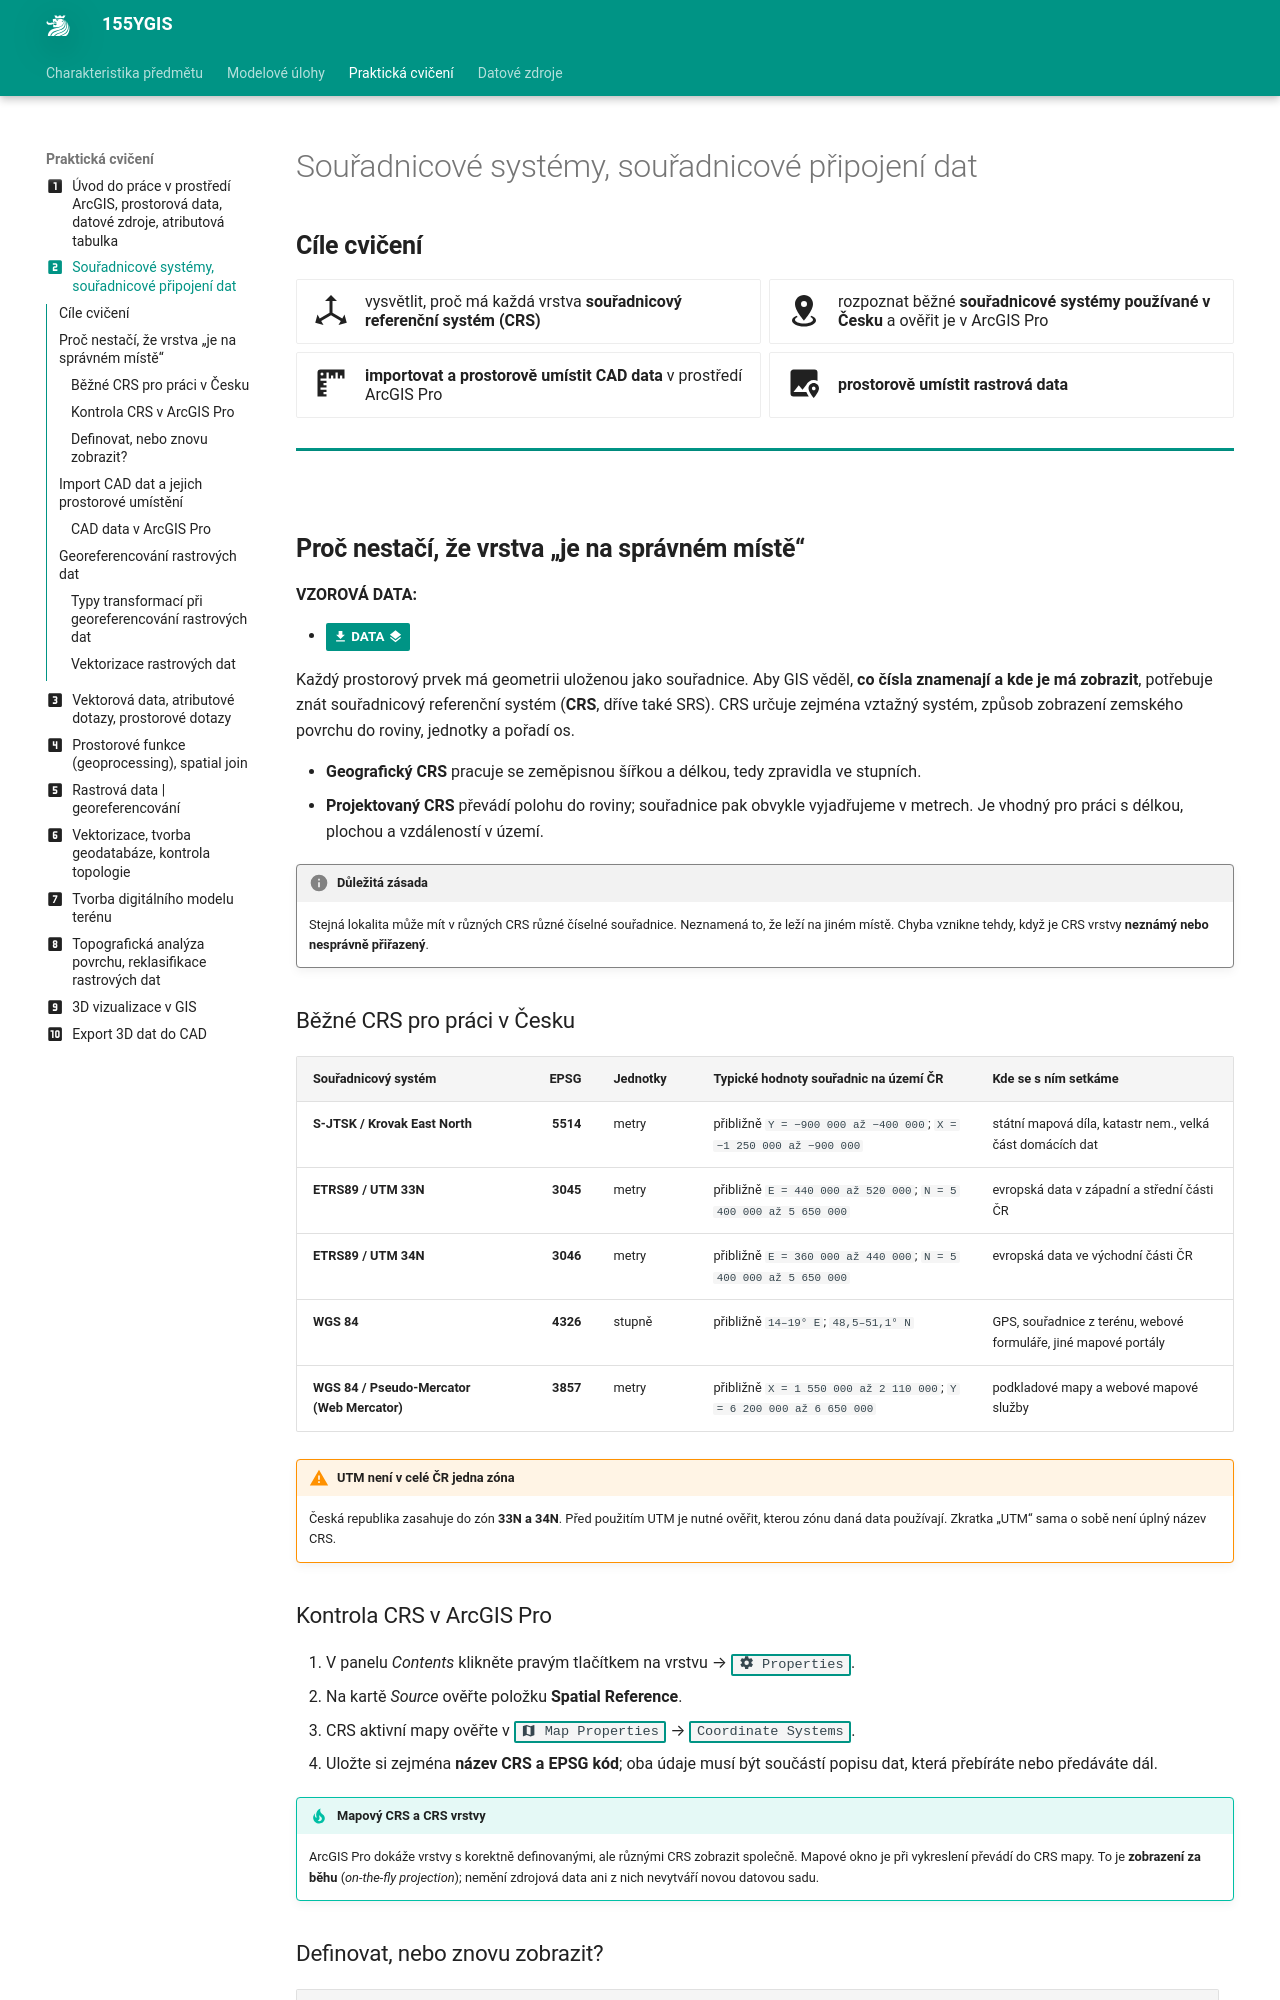

repository: k155cvut/ygis · page: cviceni/cviceni2/index.html · generator: mkdocs

---
icon: material/numeric-2-box
title: Souřadnicové systémy, souřadnicové připojení dat
---

# Souřadnicové systémy, souřadnicové připojení dat
## Cíle cvičení

<div class="grid cards grid_icon_info smaller_padding" markdown>

-   :material-axis-arrow:{ .xl }

    vysvětlit, proč má každá vrstva **souřadnicový referenční systém (CRS)**

-   :material-map-marker-radius:{ .xl }

    rozpoznat běžné **souřadnicové systémy používané v Česku** a ověřit je v ArcGIS Pro

-   :material-ruler-square:{ .xl }

    **importovat a prostorově umístit CAD data** v prostředí ArcGIS Pro

-   :material-image-marker:{ .xl }

    **prostorově umístit rastrová data**


</div>

<hr class="level-1">

## Proč nestačí, že vrstva „je na správném místě“

**VZOROVÁ DATA:**

- [:material-download: DATA :material-layers:](../assets/cviceni2/cv02_data.zip){ .md-button .md-button--primary .button_smaller } 

Každý prostorový prvek má geometrii uloženou jako souřadnice. Aby GIS věděl, **co čísla znamenají a kde je má zobrazit**, potřebuje znát souřadnicový referenční systém (**CRS**, dříve také SRS). CRS určuje zejména vztažný systém, způsob zobrazení zemského povrchu do roviny, jednotky a pořadí os.

- **Geografický CRS** pracuje se zeměpisnou šířkou a délkou, tedy zpravidla ve stupních.
- **Projektovaný CRS** převádí polohu do roviny; souřadnice pak obvykle vyjadřujeme v metrech. Je vhodný pro práci s délkou, plochou a vzdáleností v území.

!!! note-grey "Důležitá zásada"

    Stejná lokalita může mít v různých CRS různé číselné souřadnice. Neznamená to, že leží na jiném místě. Chyba vznikne tehdy, když je CRS vrstvy **neznámý nebo nesprávně přiřazený**.

### Běžné CRS pro práci v Česku

| Souřadnicový systém | EPSG | Jednotky | Typické hodnoty souřadnic na území ČR | Kde se s ním setkáme |
| - | -: | - | - | - |
| **S-JTSK / Krovak East North** | **5514** | metry | přibližně `Y = −900 000 až −400 000`; `X = −1 250 000 až −900 000` | státní mapová díla, katastr nem., velká část domácích dat |
| **ETRS89 / UTM 33N** | **3045** | metry | přibližně `E = 440 000 až 520 000`; `N = 5 400 000 až 5 650 000` | evropská data v západní a střední části ČR |
| **ETRS89 / UTM 34N** | **3046** | metry | přibližně `E = 360 000 až 440 000`; `N = 5 400 000 až 5 650 000` | evropská data ve východní části ČR |
| **WGS 84** | **4326** | stupně | přibližně `14–19° E`; `48,5–51,1° N` | GPS, souřadnice z terénu, webové formuláře, jiné mapové portály |
| **WGS 84 / Pseudo-Mercator (Web Mercator)** | **3857** | metry | přibližně `X = 1 550 000 až 2 110 000`; `Y = 6 200 000 až 6 650 000` | podkladové mapy a webové mapové služby |

!!! warning "UTM není v celé ČR jedna zóna"

    Česká republika zasahuje do zón **33N a 34N**. Před použitím UTM je nutné ověřit, kterou zónu daná data používají. Zkratka „UTM“ sama o sobě není úplný název CRS.

### Kontrola CRS v ArcGIS Pro

1. V panelu _Contents_ klikněte pravým tlačítkem na vrstvu → _:material-cog: Properties_{: .outlined_code}.
2. Na kartě _Source_ ověřte položku **Spatial Reference**.
3. CRS aktivní mapy ověřte v _:material-map: Map Properties_{: .outlined_code} → _Coordinate Systems_{: .outlined_code}.
4. Uložte si zejména **název CRS a EPSG kód**; oba údaje musí být součástí popisu dat, která přebíráte nebo předáváte dál.

!!! tip "Mapový CRS a CRS vrstvy"

    ArcGIS Pro dokáže vrstvy s korektně definovanými, ale různými CRS zobrazit společně. Mapové okno je při vykreslení převádí do CRS mapy. To je **zobrazení za běhu** (*on-the-fly projection*); nemění zdrojová data ani z nich nevytváří novou datovou sadu.

### Definovat, nebo znovu zobrazit?

| Typ operace | Kdy ji použít | Co se stane |
| - | - | - |
| **Define Projection** | CRS dat známe, ale u vrstvy chybí nebo je špatně zapsán | pouze opraví popis CRS; souřadnice se nepřepočítávají |
| **Project** | CRS dat známe a chceme vytvořit kopii v jiném CRS | vytvoří novou datovou sadu s přepočítanými souřadnicemi |
| **Geographic Transformation** | při převodu mezi různými geografickými vztažnými systémy | určuje způsob přesného převodu mezi referenčními rámci |


!!! warning "Neznámý CRS nezkoušejte metodou pokus–omyl"

    Pokud neznáte původ CRS, dohledávejte jej v metadatech, dokumentaci poskytovatele nebo u autora dat. Nesprávné použití _Define Projection_ může vrstvu jen opticky „přesunout“ na zdánlivě správné místo a znehodnotit následné vzdálenosti, plochy i prostorové výběry.

<hr class="level-1">
